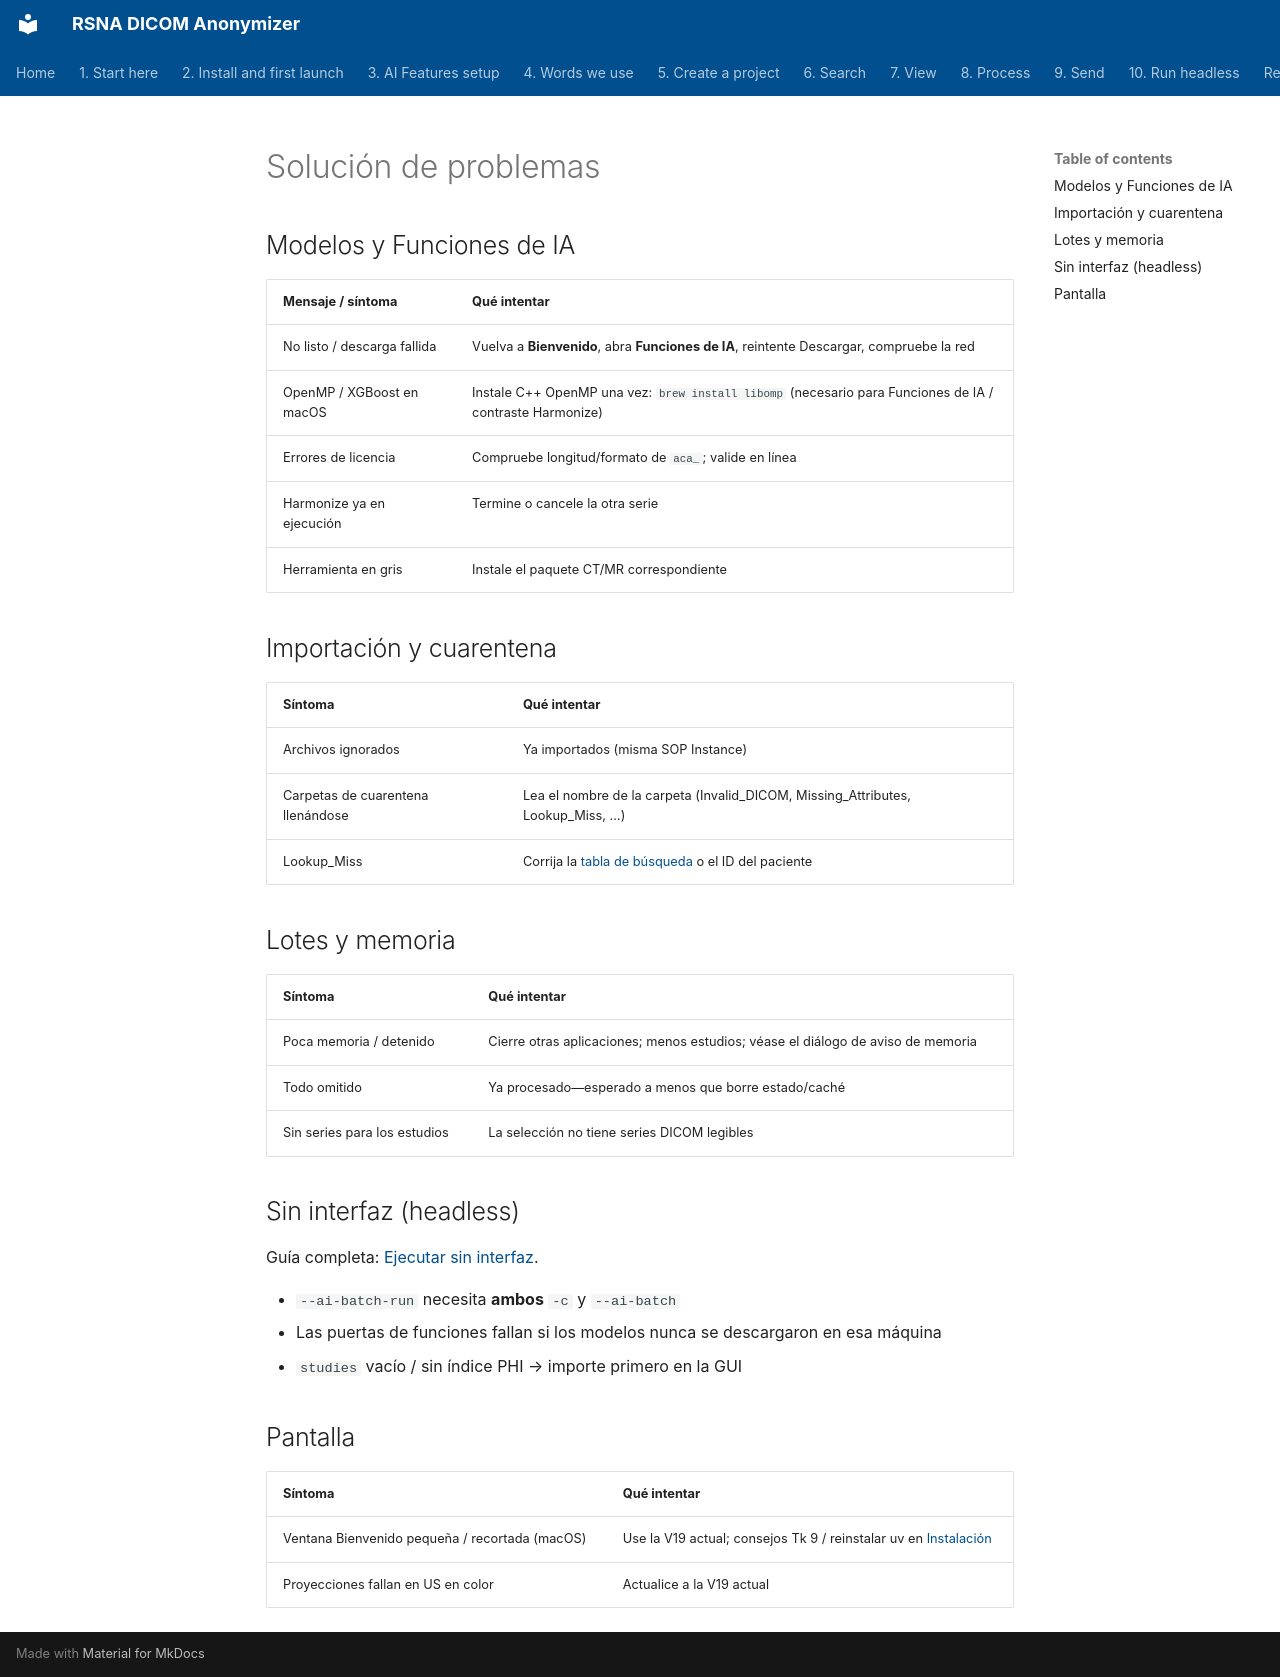

repository: RSNA/anonymizer · page: es/troubleshooting/index.html · generator: mkdocs

# Solución de problemas

## Modelos y Funciones de IA

| Mensaje / síntoma | Qué intentar |
| --- | --- |
| No listo / descarga fallida | Vuelva a **Bienvenido**, abra **Funciones de IA**, reintente Descargar, compruebe la red |
| OpenMP / XGBoost en macOS | Instale C++ OpenMP una vez: `brew install libomp` (necesario para Funciones de IA / contraste Harmonize) |
| Errores de licencia | Compruebe longitud/formato de `aca_`; valide en línea |
| Harmonize ya en ejecución | Termine o cancele la otra serie |
| Herramienta en gris | Instale el paquete CT/MR correspondiente |

## Importación y cuarentena

| Síntoma | Qué intentar |
| --- | --- |
| Archivos ignorados | Ya importados (misma SOP Instance) |
| Carpetas de cuarentena llenándose | Lea el nombre de la carpeta (Invalid_DICOM, Missing_Attributes, Lookup_Miss, …) |
| Lookup_Miss | Corrija la [tabla de búsqueda](05-create-project/) o el ID del paciente |

## Lotes y memoria

| Síntoma | Qué intentar |
| --- | --- |
| Poca memoria / detenido | Cierre otras aplicaciones; menos estudios; véase el diálogo de aviso de memoria |
| Todo omitido | Ya procesado—esperado a menos que borre estado/caché |
| Sin series para los estudios | La selección no tiene series DICOM legibles |

## Sin interfaz (headless)

Guía completa: [Ejecutar sin interfaz](10-headless/).

- `--ai-batch-run` necesita **ambos** `-c` y `--ai-batch`
- Las puertas de funciones fallan si los modelos nunca se descargaron en esa máquina
- `studies` vacío / sin índice PHI → importe primero en la GUI

## Pantalla

| Síntoma | Qué intentar |
| --- | --- |
| Ventana Bienvenido pequeña / recortada (macOS) | Use la V19 actual; consejos Tk 9 / reinstalar uv en [Instalación](02-install/) |
| Proyecciones fallan en US en color | Actualice a la V19 actual |
